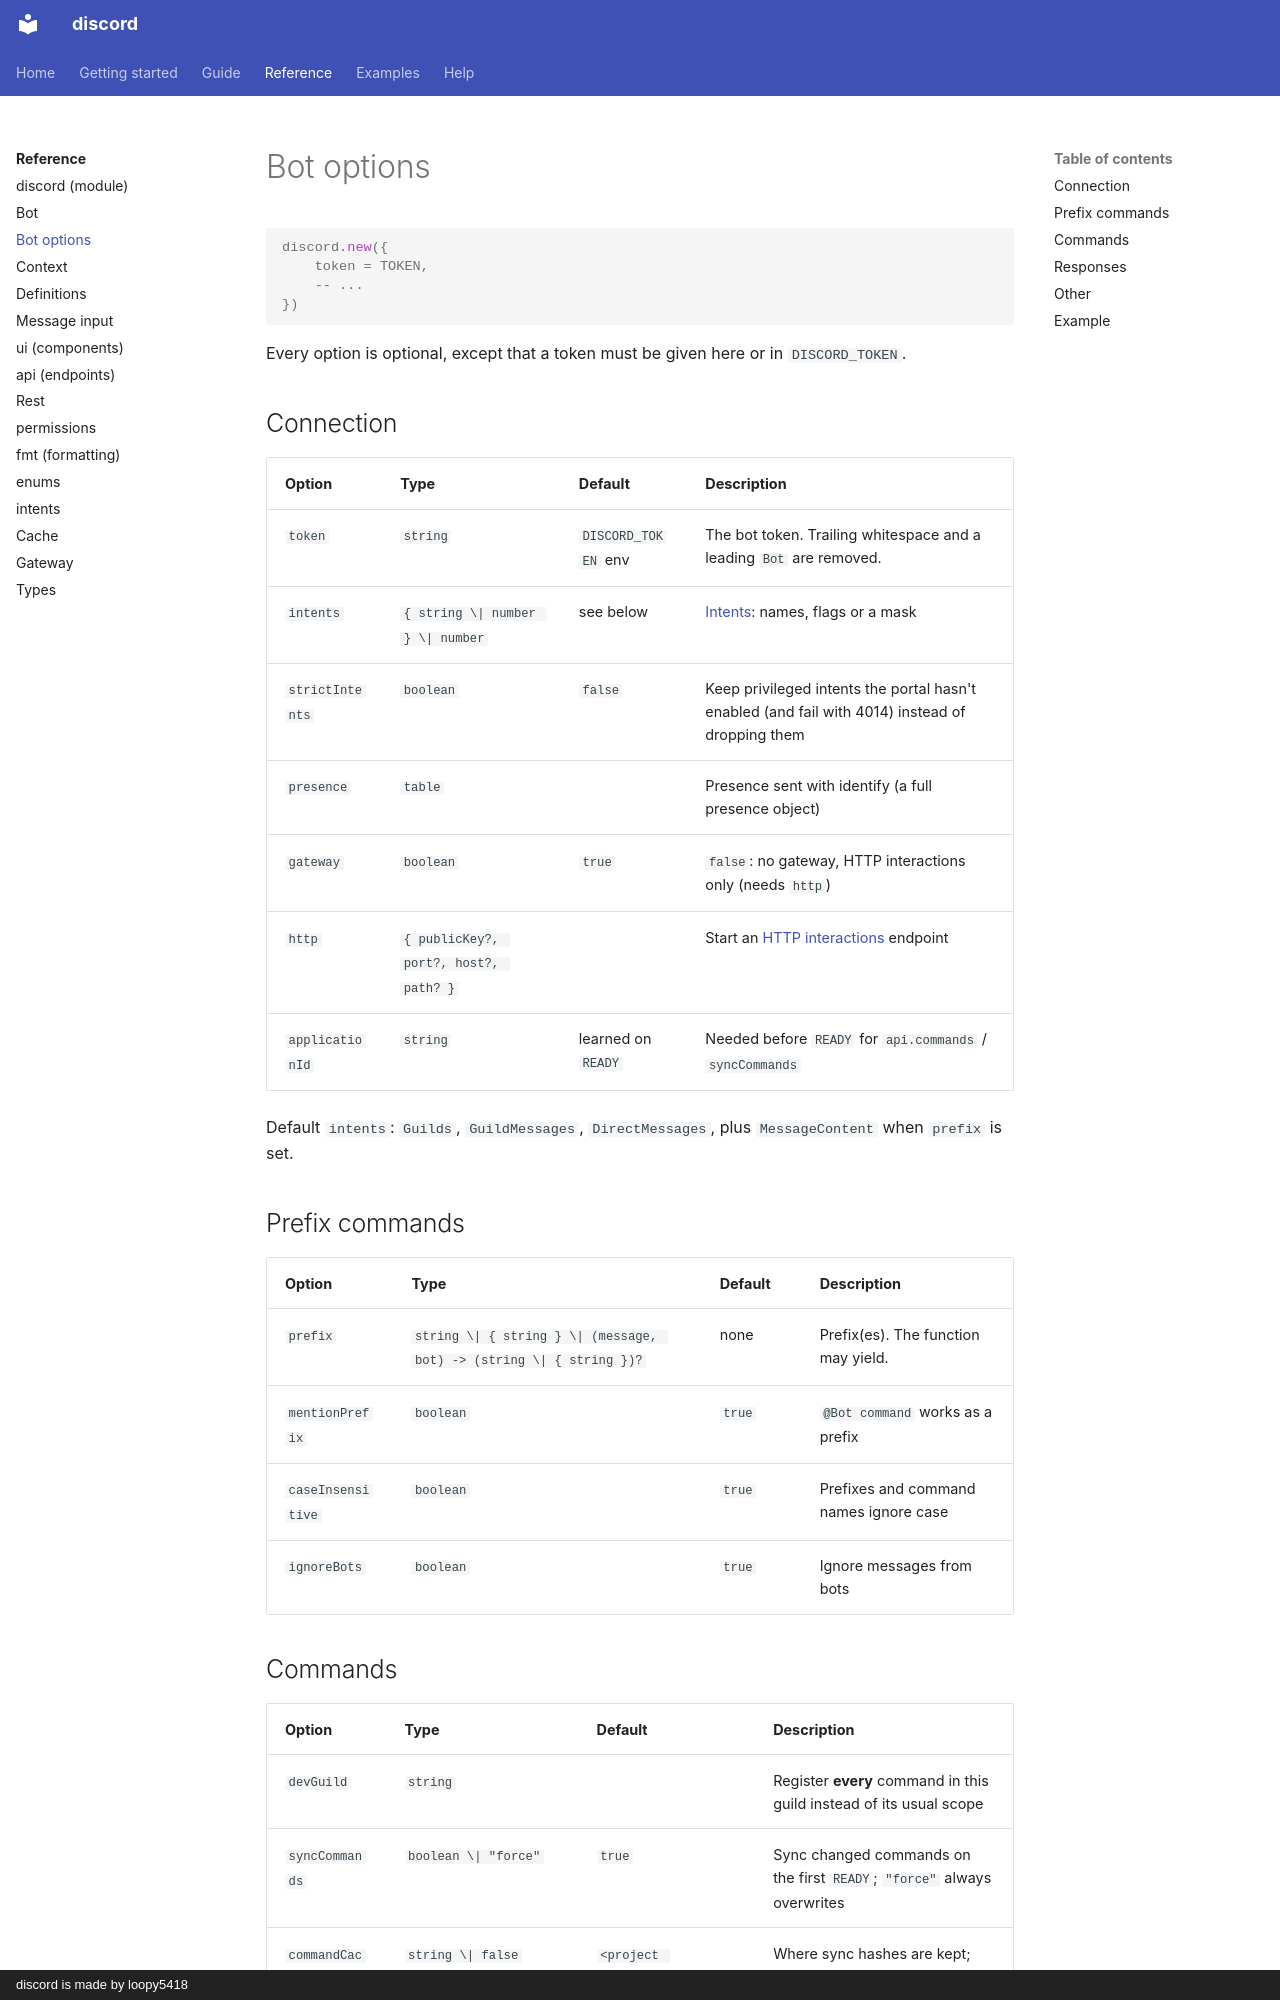

repository: loopy5418/discord-docs · page: reference/bot-options/index.html · generator: mkdocs · copyright: discord is made by loopy5418

# Bot options

```luau
discord.new({
    token = TOKEN,
    -- ...
})
```

Every option is optional, except that a token must be given here or in `DISCORD_TOKEN`.

## Connection

| Option | Type | Default | Description |
| --- | --- | --- | --- |
| `token` | `string` | `DISCORD_TOKEN` env | The bot token. Trailing whitespace and a leading `Bot ` are removed. |
| `intents` | `{ string \| number } \| number` | see below | [Intents](../guide/intents.md): names, flags or a mask |
| `strictIntents` | `boolean` | `false` | Keep privileged intents the portal hasn't enabled (and fail with 4014) instead of dropping them |
| `presence` | `table` | | Presence sent with identify (a full presence object) |
| `gateway` | `boolean` | `true` | `false`: no gateway, HTTP interactions only (needs `http`) |
| `http` | `{ publicKey?, port?, host?, path? }` | | Start an [HTTP interactions](../guide/http-interactions.md) endpoint |
| `applicationId` | `string` | learned on `READY` | Needed before `READY` for `api.commands` / `syncCommands` |

Default `intents`: `Guilds`, `GuildMessages`, `DirectMessages`, plus `MessageContent` when `prefix` is set.

## Prefix commands

| Option | Type | Default | Description |
| --- | --- | --- | --- |
| `prefix` | `string \| { string } \| (message, bot) -> (string \| { string })?` | none | Prefix(es). The function may yield. |
| `mentionPrefix` | `boolean` | `true` | `@Bot command` works as a prefix |
| `caseInsensitive` | `boolean` | `true` | Prefixes and command names ignore case |
| `ignoreBots` | `boolean` | `true` | Ignore messages from bots |
